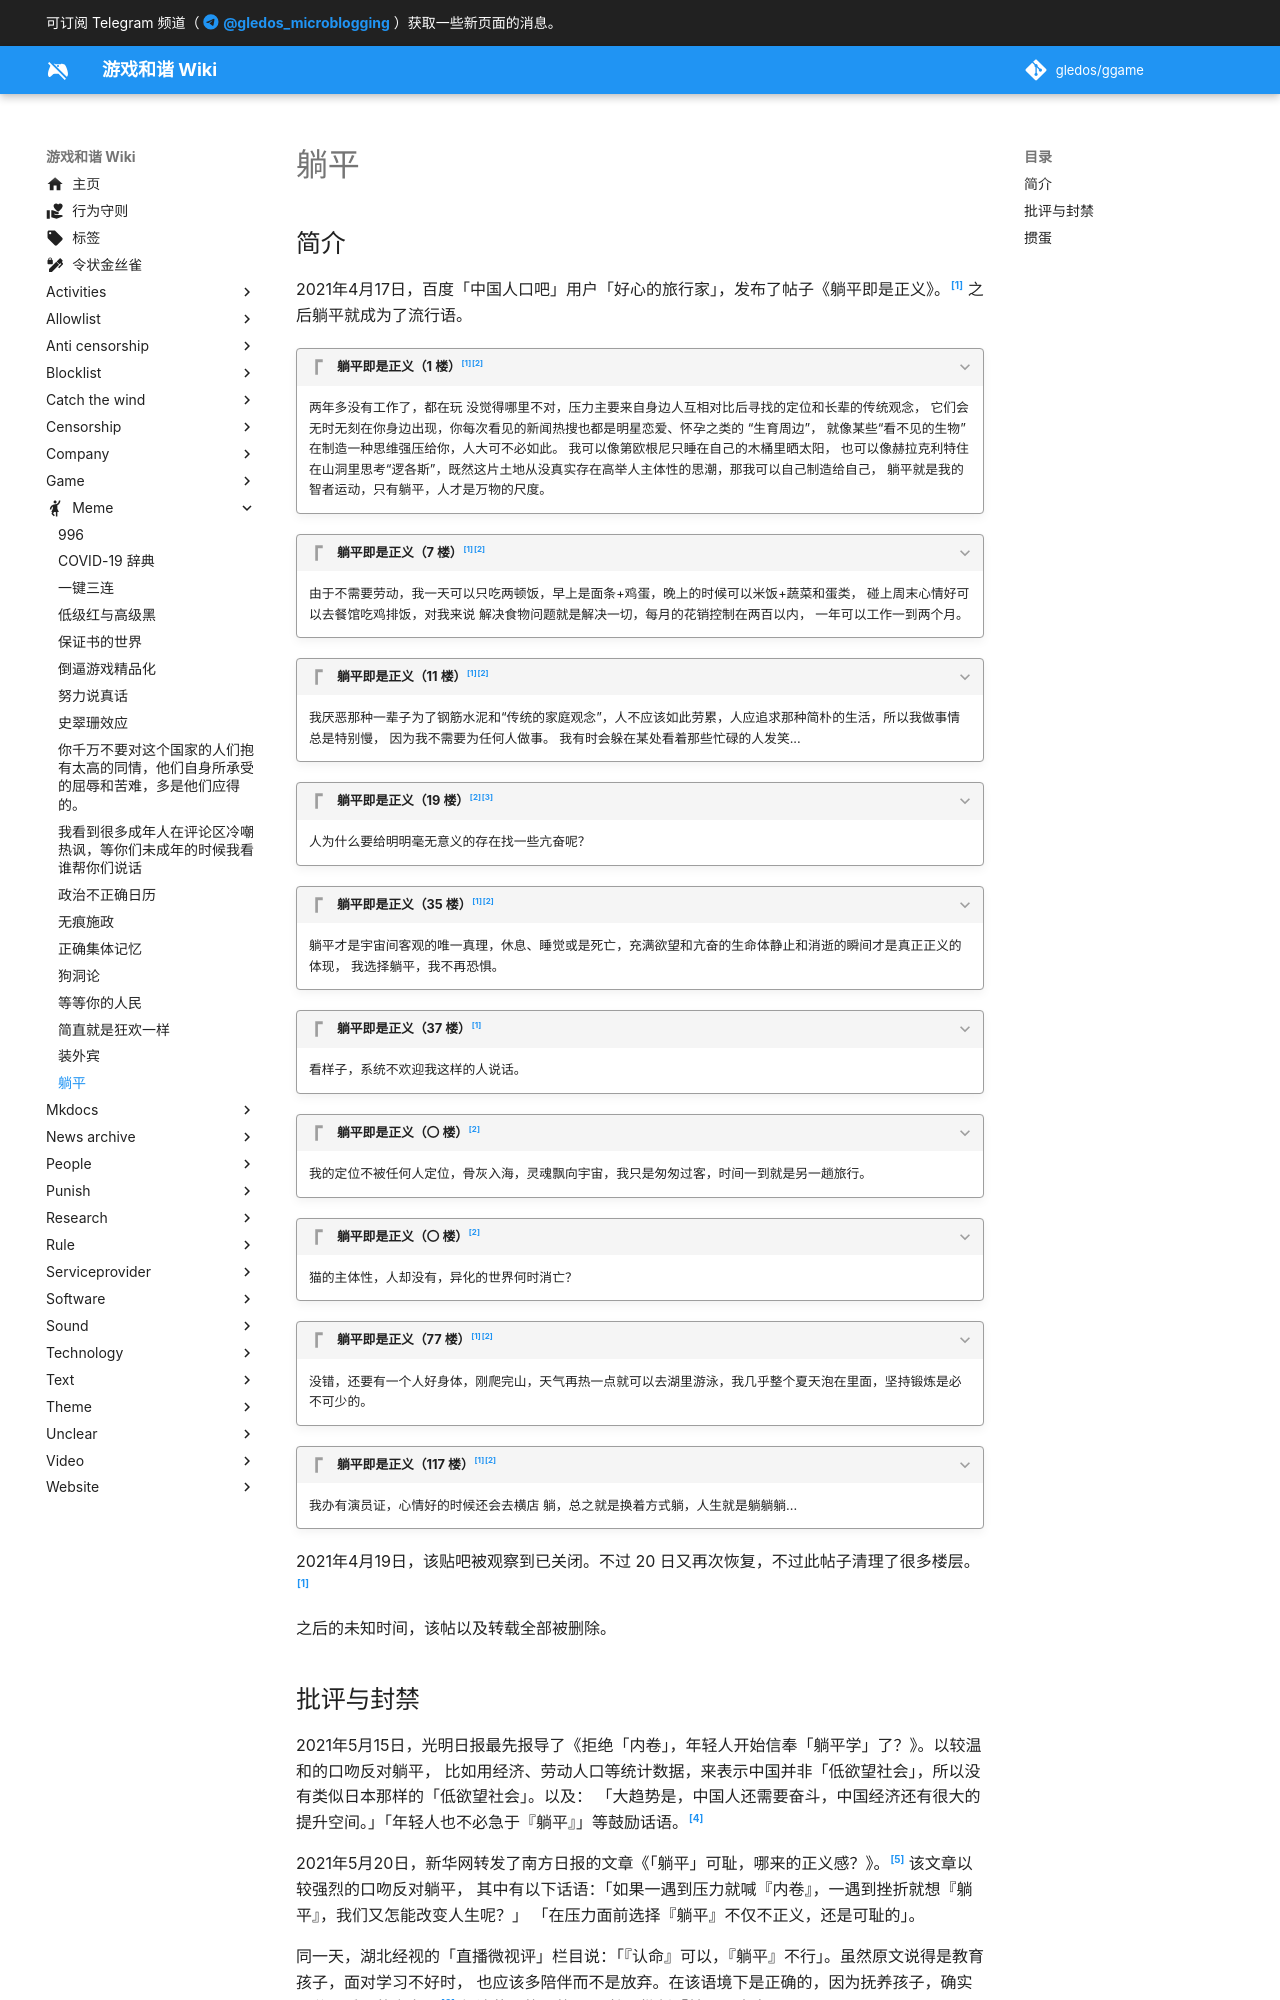

repository: gledos/ggame · page: meme/躺平.html · generator: mkdocs

---
title: 躺平
description:
published: true
date: "2025-05-25T21:54:16"
特殊标签标记: #无标签
editor: markdown
dateCreated: "2021-08-08T23:50:48"
---

## 简介

2021年4月17日，百度「中国人口吧」用户「好心的旅行家」，发布了帖子《躺平即是正义》。[^88959] 之后躺平就成为了流行语。

[^88959]: 鸡切白, [No.4888959](https://web.archive.org/web/20210419200056/https://jandan.net/t/4888959), 煎蛋网, 2021-04-19. (参照 2024-08-10).

> [!quote]+ 躺平即是正义（1 楼）[^88959][^91774]
>
> 两年多没有工作了，都在玩 没觉得哪里不对，压力主要来自身边人互相对比后寻找的定位和长辈的传统观念，
> 它们会无时无刻在你身边出现，你每次看见的新闻热搜也都是明星恋爱、怀孕之类的 “生育周边”，
> 就像某些“看不见的生物”在制造一种思维强压给你，人大可不必如此。 我可以像第欧根尼只睡在自己的木桶里晒太阳，
> 也可以像赫拉克利特住在山洞里思考“逻各斯”，既然这片土地从没真实存在高举人主体性的思潮，那我可以自己制造给自己，
> 躺平就是我的智者运动，只有躺平，人才是万物的尺度。

[^91774]: 伊斯坦布尔, 《[【图片】躺平既是正义（贴吧神贴转载）](https://web.archive.org/web/20210607112046/http://c.tieba.baidu.com/p/7323391774)》, 百度贴吧／wp7吧, 2021-04-28. (参照 2024-08-10). 附言：转载者将「即」拼写为了「既」。

> [!quote]+ 躺平即是正义（7 楼）[^88959][^91774]
>
> 由于不需要劳动，我一天可以只吃两顿饭，早上是面条+鸡蛋，晚上的时候可以米饭+蔬菜和蛋类，
> 碰上周末心情好可以去餐馆吃鸡排饭，对我来说 解决食物问题就是解决一切，每月的花销控制在两百以内，
> 一年可以工作一到两个月。

> [!quote]+ 躺平即是正义（11 楼）[^88959][^91774]
>
> 我厌恶那种一辈子为了钢筋水泥和“传统的家庭观念”，人不应该如此劳累，人应追求那种简朴的生活，所以我做事情总是特别慢，
> 因为我不需要为任何人做事。 我有时会躲在某处看着那些忙碌的人发笑...

> [!quote]+ 躺平即是正义（19 楼）[^91774][^65578]
>
> 人为什么要给明明毫无意义的存在找一些亢奋呢？

[^65578]: 既要又要还要, 《[差评｜百度贴吧里，有一批人正在靠躺平对抗内卷](https://web.archive.org/web/20240523030836/https://chinadigitaltimes.net/chinese/665578.html)》, 中国数字时代, 2021-05-03. (参照 2024-08-10).

> [!quote]+ 躺平即是正义（35 楼）[^88959][^91774]
>
> 躺平才是宇宙间客观的唯一真理，休息、睡觉或是死亡，充满欲望和亢奋的生命体静止和消逝的瞬间才是真正正义的体现，
> 我选择躺平，我不再恐惧。

> [!quote]+ 躺平即是正义（37 楼）[^88959]
>
> 看样子，系统不欢迎我这样的人说话。

> [!quote]+ 躺平即是正义（〇 楼）[^91774]
>
> 我的定位不被任何人定位，骨灰入海，灵魂飘向宇宙，我只是匆匆过客，时间一到就是另一趟旅行。<!-- 〔未知图片〕 -->

> [!quote]+ 躺平即是正义（〇 楼）[^91774]
>
> 猫的主体性，人却没有，异化的世界何时消亡？

> [!quote]+ 躺平即是正义（77 楼）[^88959][^91774]
>
> 没错，还要有一个人好身体，刚爬完山，天气再热一点就可以去湖里游泳，我几乎整个夏天泡在里面，坚持锻炼是必不可少的。

> [!quote]+ 躺平即是正义（117 楼）[^88959][^91774]
>
> 我办有演员证，心情好的时候还会去横店 躺，总之就是换着方式躺，人生就是躺躺躺...

2021年4月19日，该贴吧被观察到已关闭。不过 20 日又再次恢复，不过此帖子清理了很多楼层。[^88959]

之后的未知时间，该帖以及转载全部被删除。
